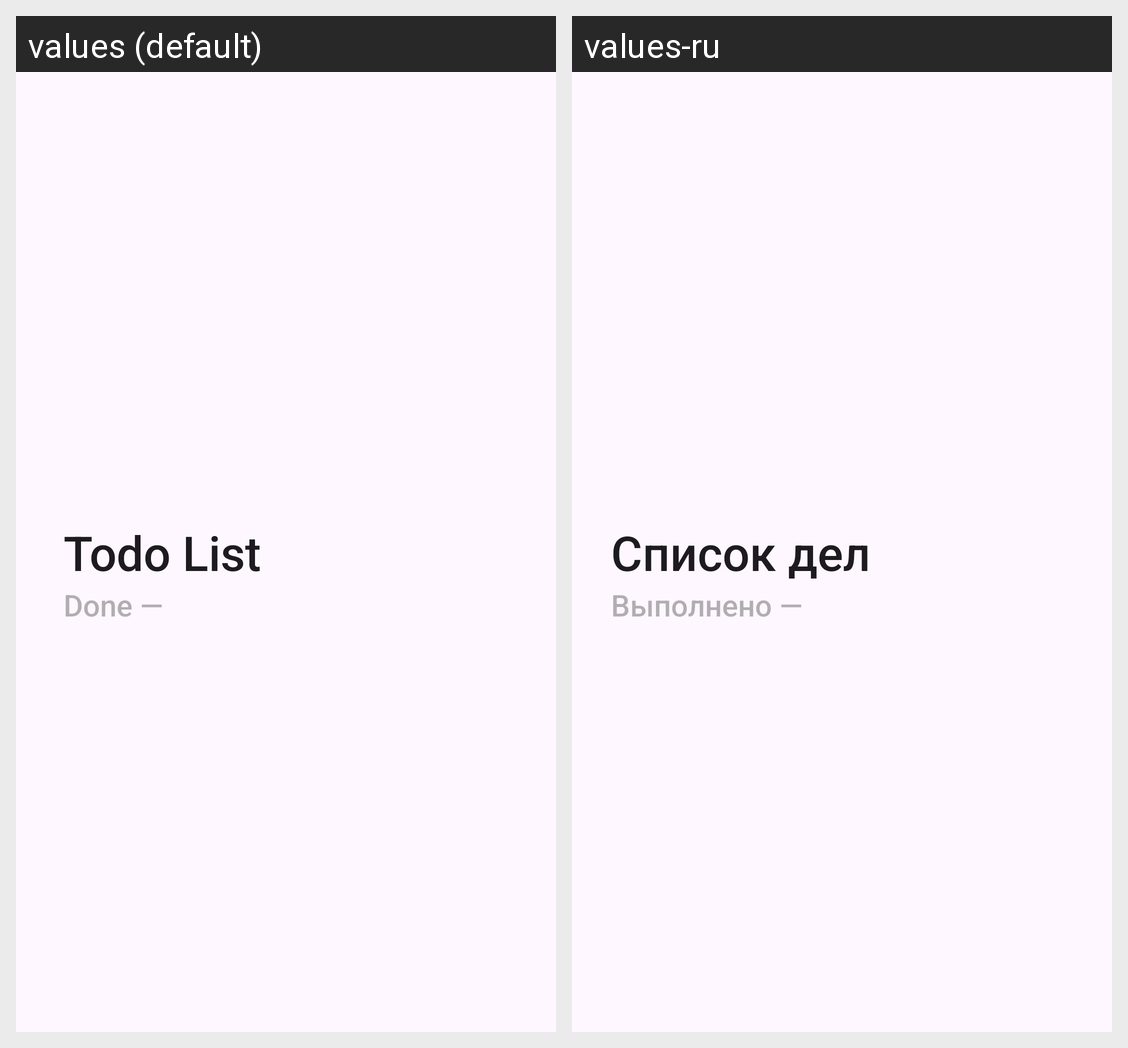

Here is an Android app screen in its default locale and in the app's own translations. Write out the translated-string differences for the strings that appear on this screen.
Android screen res/layout/expendable_toolbar.xml rendered under 2 locales, left to right: values (default), values-ru. Device: Nexus 5 (rendered at 1080×1920; each locale shown at half size, 540×960, under a caption strip naming it); theme Theme.YaTODO.
Strings drawn on this screen, with the default value and each locale's value (text and hints the layout hard-codes, and strings that could not be matched under every locale, appear in the picture but are not listed):

todo_label
  values: Todo List
  values-ru: Список дел

tasks_done
  values: Done —
  values-ru: Выполнено —
